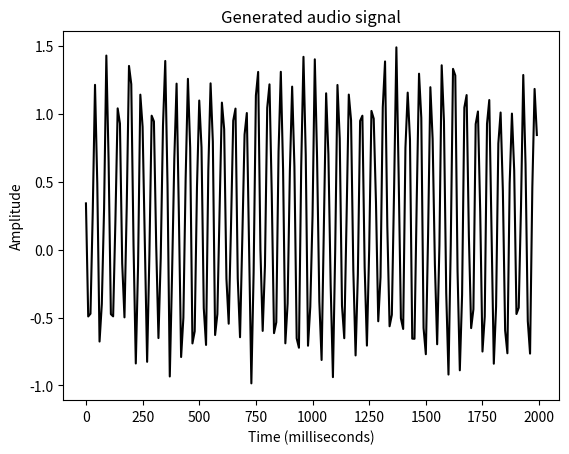

Write the Python code that produced this figure.
import numpy as np
import matplotlib.pyplot as plt
from scipy.io.wavfile import write

# Output file where the audio will be saved
output_file = 'generated_audio.wav'

# Specify audio parameters
duration = 4 # in seconds
sampling_freq = 100#44100 # in Hz
tone_freq = 400 #784
min_val = -4 * np.pi
max_val = 4 * np.pi

#Generate the audio signal
t = np.linspace(min_val, max_val, duration * sampling_freq)
signal = np.sin(2 * np.pi * tone_freq * t)

# Add some noise to the signal
noise = 0.5 * np.random.rand(duration * sampling_freq)
signal += noise

# Scale it to 16-bit integer values
scaling_factor = np.power(2, 15) - 1
signal_normalized = signal / np.max(np.abs(signal))
signal_scaled = np.int16(signal_normalized * scaling_factor)

# Save the audio signal in the output file
write(output_file, sampling_freq, signal_scaled)
# Extract the first 200 values from the audio signal
signal = signal[:200]
# Construct the time axis in milliseconds
time_axis = 1000 * np.arange(0, len(signal), 1) / float(sampling_freq)
# Plot the audio signal
plt.plot(time_axis, signal, color='black')
plt.xlabel('Time (milliseconds)')
plt.ylabel('Amplitude')
plt.title('Generated audio signal')
plt.show()